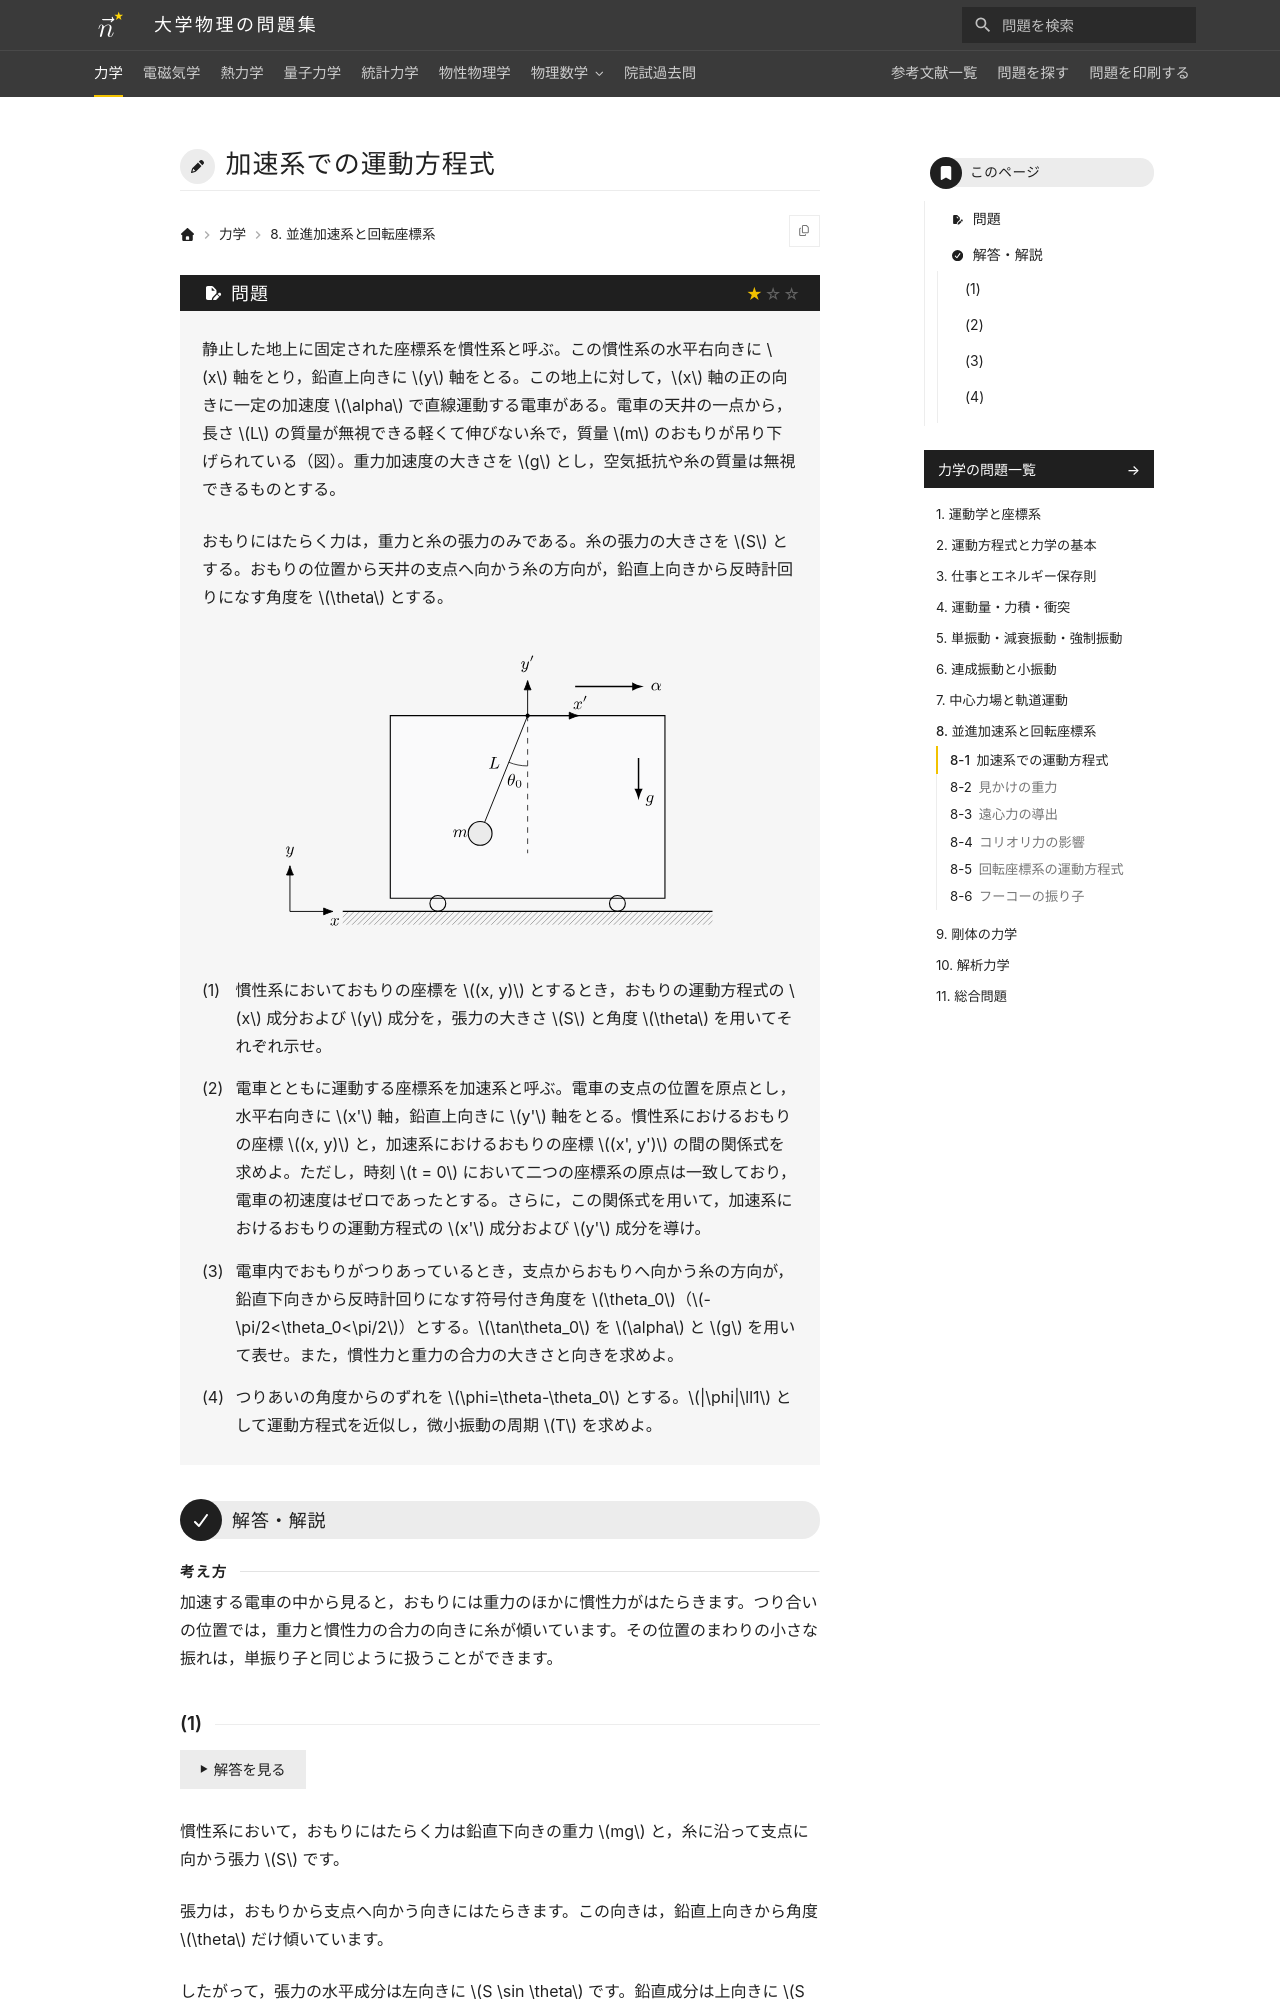

repository: Nanana-2/physics-site · page: 01mechanics/08/08_010/index.html · generator: mkdocs

---
tags:
  - 基本
---

# 加速系での運動方程式

## 問題
静止した地上に固定された座標系を慣性系と呼ぶ。この慣性系の水平右向きに $x$ 軸をとり，鉛直上向きに $y$ 軸をとる。この地上に対して，$x$ 軸の正の向きに一定の加速度 $\alpha$ で直線運動する電車がある。電車の天井の一点から，長さ $L$ の質量が無視できる軽くて伸びない糸で，質量 $m$ のおもりが吊り下げられている（図）。重力加速度の大きさを $g$ とし，空気抵抗や糸の質量は無視できるものとする。

おもりにはたらく力は，重力と糸の張力のみである。糸の張力の大きさを $S$ とする。おもりの位置から天井の支点へ向かう糸の方向が，鉛直上向きから反時計回りになす角度を $\theta$ とする。

<figure class="problem-figure" markdown>
![問題の図](../../assets/figures/mechanics/08_010-p-light.svg#only-light)
![問題の図](../../assets/figures/mechanics/08_010-p-dark.svg#only-dark)
</figure>

(1) 慣性系においておもりの座標を $(x, y)$ とするとき，おもりの運動方程式の $x$ 成分および $y$ 成分を，張力の大きさ $S$ と角度 $\theta$ を用いてそれぞれ示せ。

(2) 電車とともに運動する座標系を加速系と呼ぶ。電車の支点の位置を原点とし，水平右向きに $x'$ 軸，鉛直上向きに $y'$ 軸をとる。慣性系におけるおもりの座標 $(x, y)$ と，加速系におけるおもりの座標 $(x', y')$ の間の関係式を求めよ。ただし，時刻 $t = 0$ において二つの座標系の原点は一致しており，電車の初速度はゼロであったとする。さらに，この関係式を用いて，加速系におけるおもりの運動方程式の $x'$ 成分および $y'$ 成分を導け。

(3) 電車内でおもりがつりあっているとき，支点からおもりへ向かう糸の方向が，鉛直下向きから反時計回りになす符号付き角度を $\theta_0$（$-\pi/2<\theta_0<\pi/2$）とする。$\tan\theta_0$ を $\alpha$ と $g$ を用いて表せ。また，慣性力と重力の合力の大きさと向きを求めよ。

(4) つりあいの角度からのずれを $\phi=\theta-\theta_0$ とする。$|\phi|\ll1$ として運動方程式を近似し，微小振動の周期 $T$ を求めよ。

---

## 解答・解説

<div class="approach" markdown>
加速する電車の中から見ると，おもりには重力のほかに慣性力がはたらきます。つり合いの位置では，重力と慣性力の合力の向きに糸が傾いています。その位置のまわりの小さな振れは，単振り子と同じように扱うことができます。
</div>
